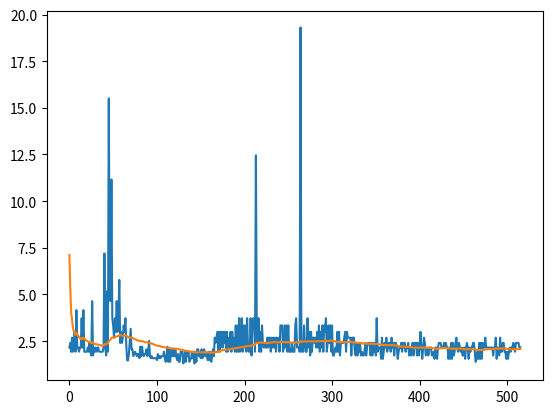

Recreate this plot in Python.
import numpy as np
import matplotlib.pyplot as plt
dist = [2.154435, 2.404099, 1.930698, 2.682696, 1.930698, 2.154435, 2.993577, 1.930698, 4.159562, 2.154435, 2.154435, 1.930698, 2.154435, 2.154435, 3.727594, 2.154435, 4.159562, 1.930698, 1.930698, 1.930698, 1.930698, 2.154435, 1.930698, 2.404099, 1.930698, 1.730196, 4.641589, 1.730196, 2.154435, 1.930698, 2.154435, 1.930698, 2.154435, 2.154435, 1.930698, 1.930698, 1.930698, 1.930698, 1.930698, 2.154435, 7.196857, 2.154435, 1.730196, 5.179475, 1.930698, 15.505158, 5.179475, 4.641589, 11.158840, 3.727594, 3.340485, 2.682696, 3.727594, 2.993577, 4.641589, 2.993577, 3.727594, 5.779693, 2.404099, 2.993577, 2.404099, 2.682696, 3.340485, 2.993577, 3.727594, 2.260303, 1.467799, 1.467799, 1.847850, 2.511886, 3.162278, 2.061986, 2.061986, 1.692667, 1.807769, 1.930698, 1.807769, 1.692667, 1.807769, 1.807769, 1.584893, 2.202202, 1.692667, 2.202202, 1.807769, 1.692667, 1.807769, 1.807769, 2.061986, 1.692667, 1.930698, 2.511886, 1.692667, 1.584893, 1.692667, 1.584893, 1.584893, 1.584893, 1.584893, 1.584893, 1.483982, 1.807769, 1.584893, 1.692667, 1.584893, 1.692667, 1.692667, 1.692667, 1.930698, 1.584893, 1.389495, 1.692667, 2.202202, 1.389495, 2.061986, 1.389495, 1.807769, 2.061986, 1.692667, 2.061986, 1.692667, 2.061986, 1.692667, 1.483982, 1.807769, 1.389495, 1.389495, 1.930698, 1.930698, 1.930698, 1.301025, 1.389495, 1.930698, 1.389495, 1.930698, 1.692667, 1.930698, 1.389495, 1.483982, 1.584893, 1.930698, 1.584893, 1.930698, 1.301025, 1.930698, 1.389495, 2.061986, 2.061986, 1.692667, 1.930698, 1.584893, 2.061986, 1.584893, 1.930698, 2.061986, 1.692667, 1.692667, 1.807769, 1.483982, 1.930698, 1.483982, 1.930698, 1.389495, 1.692667, 2.061986, 1.692667, 2.682696, 2.404099, 2.682696, 2.993577, 1.930698, 2.993577, 1.930698, 2.993577, 2.993577, 2.154435, 2.993577, 2.404099, 2.993577, 1.930698, 2.993577, 1.930698, 2.682696, 2.154435, 2.993577, 1.930698, 2.993577, 2.154435, 2.682696, 1.930698, 3.340485, 1.930698, 3.340485, 1.930698, 3.727594, 1.930698, 2.154435, 3.727594, 1.930698, 3.340485, 2.154435, 3.340485, 1.930698, 3.727594, 2.154435, 1.930698, 1.930698, 3.727594, 1.730196, 3.340485, 3.727594, 3.727594, 1.930698, 12.451971, 3.340485, 2.404099, 3.727594, 1.930698, 2.993577, 1.930698, 3.340485, 2.404099, 2.154435, 2.404099, 2.154435, 2.154435, 2.682696, 2.154435, 2.682696, 2.682696, 1.930698, 2.682696, 2.154435, 2.682696, 2.154435, 2.682696, 1.930698, 2.682696, 2.404099, 2.682696, 1.930698, 3.340485, 3.340485, 3.340485, 1.930698, 2.154435, 3.340485, 2.154435, 3.340485, 1.930698, 3.340485, 1.930698, 1.930698, 1.930698, 2.404099, 1.930698, 1.930698, 1.930698, 3.340485, 3.727594, 2.154435, 2.154435, 2.154435, 1.930698, 19.306976, 1.930698, 2.404099, 1.930698, 3.340485, 2.404099, 1.930698, 1.930698, 3.727594, 2.154435, 2.993577, 1.730196, 2.993577, 1.930698, 2.682696, 2.682696, 2.404099, 2.682696, 2.154435, 2.993577, 2.154435, 3.340485, 1.930698, 2.993577, 2.154435, 3.340485, 1.930698, 3.340485, 2.993577, 3.727594, 1.930698, 2.404099, 3.340485, 2.404099, 3.340485, 1.930698, 3.340485, 1.730196, 1.730196, 1.930698, 2.154435, 1.930698, 2.993577, 1.930698, 2.993577, 1.730196, 2.404099, 2.404099, 2.404099, 2.404090, 2.682696, 2.993577, 1.930698, 2.993577, 2.682696, 2.682696, 2.682696, 2.682696, 1.730196, 2.682696, 2.682696, 2.682696, 1.930698, 1.730196, 2.404099, 1.730196, 2.404099, 1.930698, 2.404099, 1.730196, 1.930698, 1.730196, 1.730196, 1.930698, 2.404099, 1.730196, 2.154435, 2.404099, 2.404099, 2.404099, 1.730196, 2.404099, 1.730196, 2.404099, 1.930698, 2.404099, 1.730196, 3.727594, 1.930698, 2.154435, 2.154435, 2.154435, 1.550516, 2.682696, 1.550516, 1.930698, 2.404099, 2.154435, 2.682696, 1.930698, 2.404099, 2.154435, 2.404099, 1.930698, 2.682696, 2.154435, 2.404099, 1.730196, 2.404099, 2.404099, 2.154435, 1.550516, 1.930698, 2.154435, 2.154435, 2.404099, 1.930698, 2.404099, 2.154435, 2.404099, 1.930698, 2.154435, 2.154435, 2.404099, 1.730196, 2.154435, 1.730196, 2.154435, 2.404099, 1.730196, 2.404099, 2.154435, 2.404099, 1.730196, 2.404099, 1.730196, 2.154435, 2.993577, 2.154435, 1.550516, 2.154435, 2.682696, 2.404099, 1.730196, 1.930698, 2.154435, 1.730196, 2.154435, 2.154435, 2.154435, 1.730196, 1.730196, 1.930698, 1.550516, 2.154435, 2.154435, 1.550516, 2.154435, 2.404099, 2.404099, 2.404099, 2.154435, 2.154435, 2.154435, 2.404099, 2.154435, 2.404099, 2.154435, 2.154435, 1.550516, 2.154435, 1.550516, 2.404099, 1.550516, 2.404099, 1.730196, 1.930698, 2.404099, 2.682696, 2.154435, 1.930698, 2.404099, 2.154435, 1.930698, 2.154435, 1.730196, 1.730196, 2.154435, 1.550516, 2.154435, 2.404099, 2.154435, 1.550516, 2.154435, 1.930698, 2.154435, 2.154435, 2.404099, 2.404099, 1.930698, 1.389495, 1.550516, 1.930698, 1.550516, 2.404099, 1.550516, 2.404099, 1.550516, 2.404099, 2.154435, 2.154435, 2.682696, 2.154435, 2.154435, 2.154435, 2.154435, 2.154435, 2.154435, 2.154435, 2.154435, 1.730196, 2.154435, 2.154435, 2.682696, 1.550516, 2.154435, 1.930698, 1.730196, 2.682696, 1.930698, 1.930698, 2.404099, 2.404099, 1.930698, 1.930698, 1.550516, 1.930698, 1.550516, 1.930698, 2.154435, 1.930698, 2.154435, 2.154435, 2.404099, 2.154435, 1.930698, 2.404099, 2.404099, 2.404099, 2.404099, 2.154435, 2.154435, ]
distParticle = [ 7.118948, 5.376077, 4.028620, 3.665774, 3.228287, 3.022344, 2.986788, 2.825740, 2.953117, 2.860863, 2.797395, 2.703983, 2.660754, 2.597851, 2.653580, 2.614452, 2.685334, 2.635067, 2.595424, 2.539303, 2.504183, 2.488942, 2.460159, 2.450475, 2.424072, 2.388774, 2.449296, 2.390571, 2.372520, 2.345002, 2.335548, 2.321650, 2.318936, 2.313520, 2.294350, 2.281648, 2.276512, 2.254998, 2.247953, 2.251172, 2.334781, 2.335578, 2.325309, 2.379148, 2.376275, 2.497940, 2.543855, 2.581700, 2.671970, 2.690935, 2.691940, 2.693612, 2.706626, 2.718619, 2.753412, 2.763139, 2.773936, 2.820067, 2.811708, 2.808497, 2.787978, 2.780472, 2.792197, 2.795908, 2.808998, 2.795653, 2.754833, 2.720553, 2.698920, 2.698465, 2.694986, 2.682531, 2.672302, 2.644384, 2.617598, 2.602310, 2.581386, 2.553904, 2.535391, 2.521966, 2.511037, 2.507148, 2.502549, 2.503629, 2.483993, 2.468067, 2.446912, 2.442029, 2.438024, 2.430911, 2.422840, 2.421398, 2.402191, 2.386568, 2.368441, 2.353421, 2.336971, 2.308589, 2.288957, 2.270410, 2.260848, 2.255301, 2.237308, 2.230898, 2.221306, 2.198224, 2.187354, 2.178652, 2.179052, 2.167107, 2.151288, 2.149174, 2.153135, 2.131590, 2.134015, 2.118544, 2.115841, 2.114841, 2.102650, 2.105300, 2.099997, 2.098085, 2.089612, 2.081146, 2.077445, 2.062356, 2.040622, 2.039909, 2.042835, 2.039935, 2.014652, 1.993214, 1.990459, 1.974747, 1.970745, 1.966516, 1.964728, 1.946995, 1.933430, 1.935403, 1.934137, 1.917849, 1.920628, 1.900929, 1.902354, 1.894913, 1.902773, 1.909670, 1.909647, 1.908420, 1.894252, 1.897878, 1.898260, 1.898249, 1.908535, 1.906391, 1.907009, 1.910528, 1.898329, 1.900956, 1.888524, 1.889184, 1.881418, 1.874594, 1.887563, 1.889190, 1.901088, 1.914304, 1.928149, 1.934576, 1.933111, 1.960804, 1.964365, 1.994118, 2.003411, 2.011129, 2.028294, 2.029380, 2.046699, 2.043865, 2.054384, 2.054360, 2.065215, 2.064008, 2.083565, 2.084110, 2.103950, 2.107556, 2.111226, 2.105405, 2.126133, 2.115272, 2.137845, 2.140773, 2.162646, 2.161559, 2.160049, 2.175205, 2.177801, 2.192127, 2.194402, 2.215204, 2.216325, 2.235286, 2.235482, 2.237354, 2.234632, 2.264503, 2.260121, 2.271637, 2.296575, 2.314216, 2.315578, 2.386785, 2.396668, 2.400183, 2.418728, 2.406221, 2.423725, 2.410136, 2.427897, 2.425497, 2.411736, 2.411090, 2.406036, 2.403390, 2.401046, 2.395291, 2.416587, 2.418933, 2.414320, 2.426241, 2.429585, 2.444602, 2.435933, 2.444592, 2.435611, 2.440400, 2.437320, 2.437615, 2.430726, 2.440179, 2.457258, 2.457168, 2.440696, 2.439791, 2.442145, 2.438189, 2.446611, 2.433813, 2.446625, 2.435728, 2.430645, 2.425651, 2.424557, 2.412844, 2.406506, 2.399246, 2.422151, 2.436827, 2.436855, 2.431572, 2.429438, 2.423524, 2.494582, 2.480302, 2.475731, 2.471958, 2.486057, 2.486878, 2.471777, 2.471509, 2.489358, 2.485413, 2.491019, 2.479736, 2.487706, 2.481813, 2.479089, 2.482719, 2.481835, 2.494323, 2.488054, 2.491481, 2.489162, 2.496560, 2.491006, 2.497197, 2.496990, 2.506381, 2.494829, 2.504432, 2.506923, 2.515694, 2.497961, 2.501961, 2.514078, 2.511998, 2.530487, 2.519824, 2.527182, 2.509995, 2.500572, 2.484177, 2.478247, 2.461868, 2.467763, 2.462635, 2.470043, 2.438947, 2.440442, 2.440729, 2.436684, 2.436715, 2.450840, 2.450362, 2.439465, 2.445323, 2.448584, 2.451667, 2.452503, 2.452715, 2.439721, 2.442354, 2.445594, 2.448843, 2.445912, 2.409731, 2.408659, 2.402450, 2.405769, 2.399564, 2.399644, 2.394215, 2.394867, 2.365421, 2.365651, 2.367329, 2.370224, 2.359057, 2.360873, 2.362925, 2.359867, 2.367599, 2.359435, 2.359892, 2.355231, 2.356784, 2.342491, 2.349043, 2.341897, 2.349824, 2.347654, 2.332669, 2.325460, 2.315801, 2.296190, 2.308630, 2.298259, 2.288581, 2.288321, 2.289700, 2.291377, 2.281944, 2.281600, 2.279689, 2.281957, 2.280254, 2.286120, 2.281490, 2.278553, 2.269961, 2.265790, 2.265646, 2.268734, 2.238204, 2.219044, 2.215871, 2.215349, 2.210893, 2.202835, 2.198617, 2.201579, 2.205726, 2.190998, 2.191330, 2.188689, 2.191190, 2.185718, 2.180418, 2.164608, 2.165891, 2.167132, 2.148811, 2.150140, 2.148588, 2.159017, 2.147393, 2.154950, 2.144886, 2.145954, 2.157163, 2.165030, 2.152337, 2.149829, 2.151695, 2.155190, 2.142853, 2.136920, 2.136327, 2.128129, 2.140927, 2.139049, 2.143451, 2.133172, 2.114421, 2.113467, 2.100586, 2.095974, 2.094875, 2.082630, 2.087832, 2.104227, 2.108235, 2.117241, 2.118346, 2.119897, 2.121981, 2.126821, 2.125705, 2.135369, 2.134636, 2.138619, 2.105897, 2.108532, 2.099601, 2.104041, 2.092378, 2.098940, 2.089221, 2.081112, 2.086710, 2.096567, 2.092936, 2.092707, 2.098558, 2.096638, 2.091453, 2.094214, 2.078721, 2.062972, 2.067019, 2.055556, 2.058835, 2.069009, 2.074336, 2.056917, 2.057312, 2.052838, 2.058057, 2.056676, 2.063495, 2.070686, 2.066371, 2.047481, 2.031908, 2.027073, 2.014453, 2.024556, 2.013553, 2.029735, 2.025899, 2.029129, 2.030778, 2.042597, 2.051138, 2.057297, 2.059772, 2.063565, 2.069214, 2.074441, 2.079605, 2.082303, 2.085224, 2.080500, 2.082844, 2.088227, 2.107249, 2.089889, 2.094742, 2.101366, 2.090271, 2.108559, 2.104462, 2.098275, 2.101298, 2.112673, 2.105366, 2.104336, 2.096952, 2.093126, 2.076767, 2.068437, 2.068644, 2.052991, 2.055313, 2.060355, 2.065920, 2.065708, 2.054796, 2.055840, 2.064568, 2.068712, 2.077784, 2.078588, 2.081204, ]
plt.plot(dist)
plt.plot(distParticle)
plt.savefig("comp.png")
plt.show()